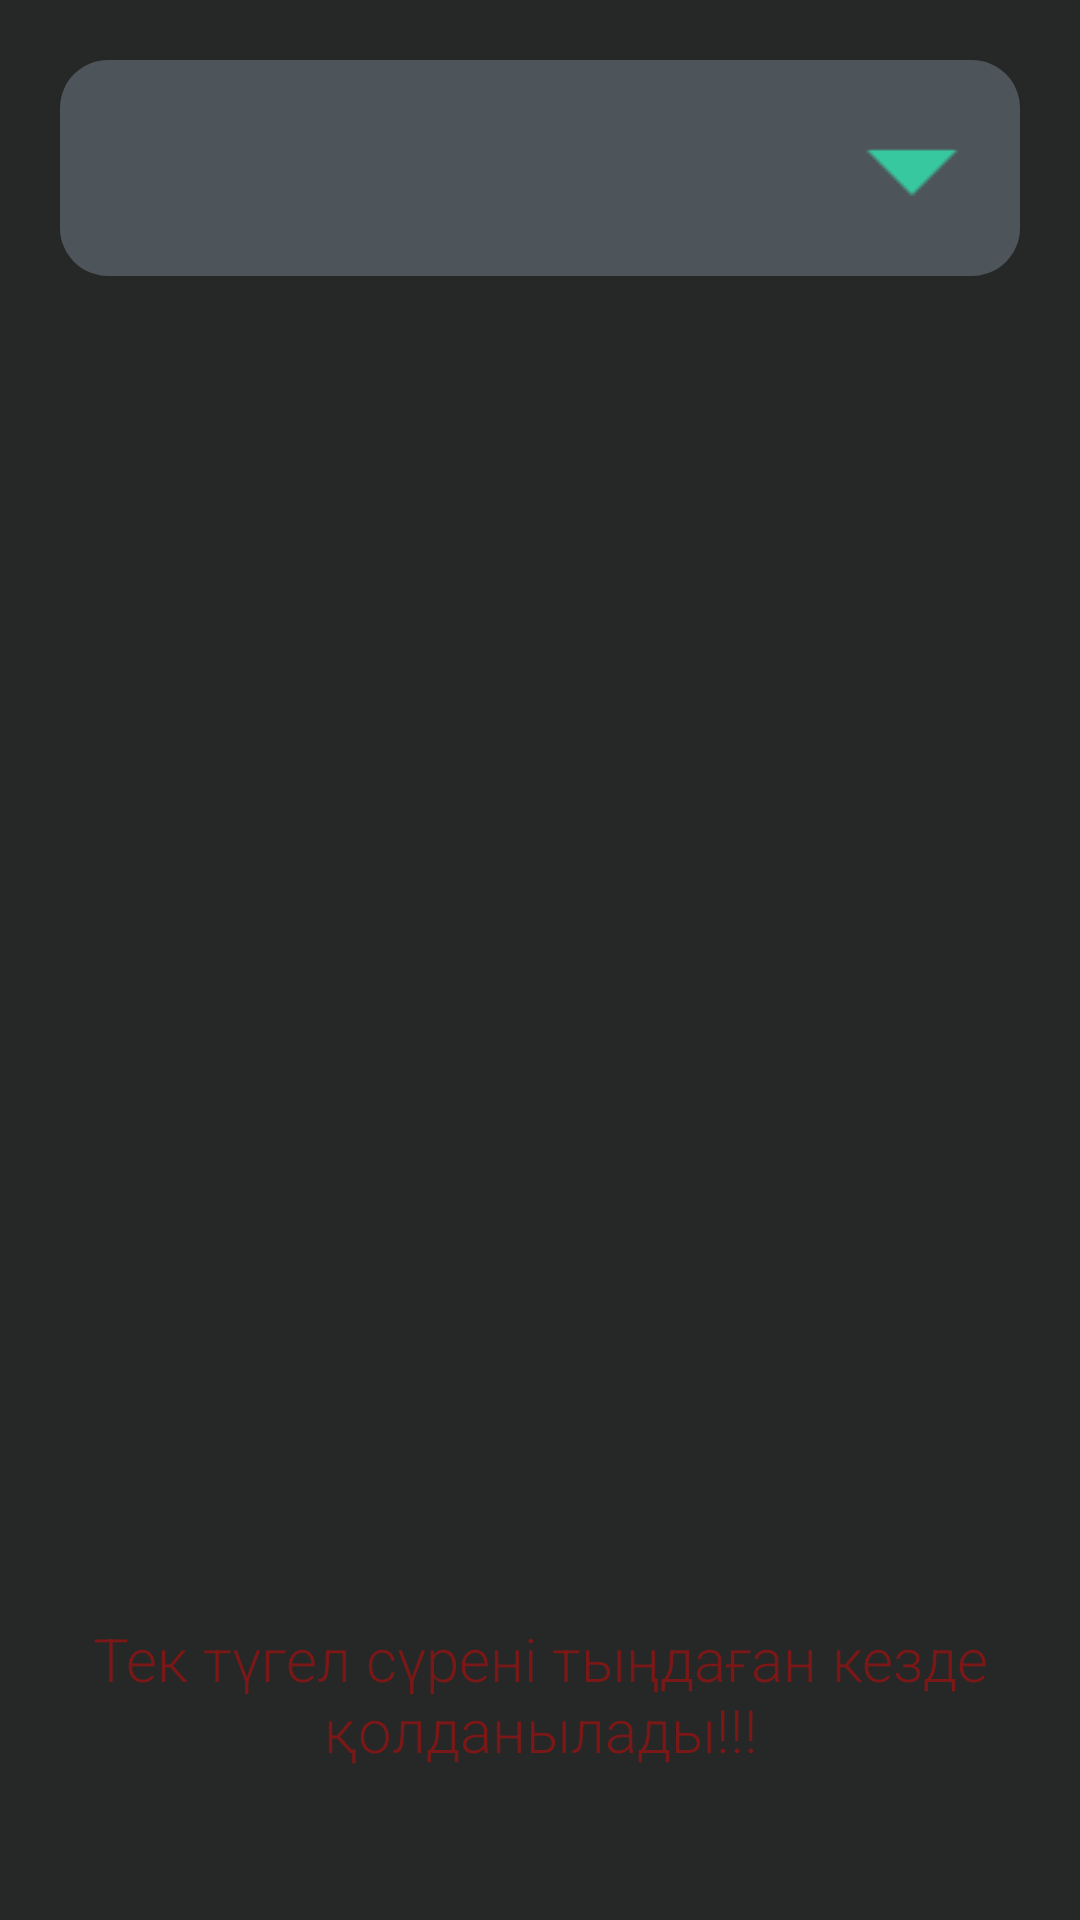

Layout XML and referenced resources for this Android screen:
<!-- AndroidManifest.xml: application theme Theme.AlQuran -->
<!-- res/layout/activity_settings.xml -->
<?xml version="1.0" encoding="utf-8"?>
<androidx.constraintlayout.widget.ConstraintLayout xmlns:android="http://schemas.android.com/apk/res/android"
    xmlns:app="http://schemas.android.com/apk/res-auto"
    xmlns:tools="http://schemas.android.com/tools"
    android:layout_width="match_parent"
    android:layout_height="match_parent"
    android:background="@color/dark_gray"
    tools:context=".SettingsActivity">

    <Spinner
        android:id="@+id/spinner"
        android:layout_width="match_parent"
        android:layout_height="wrap_content"
        android:layout_marginTop="16dp"
        android:layout_marginStart="16dp"
        android:layout_marginEnd="16dp"
        android:layout_margin="20dp"
        android:background="@drawable/dropdown_style"
        app:layout_constraintEnd_toEndOf="parent"
        app:layout_constraintStart_toStartOf="parent"
        app:layout_constraintTop_toTopOf="parent" />

    <TextView
        android:layout_width="match_parent"
        android:layout_height="wrap_content"
        app:layout_constraintBottom_toBottomOf="parent"
        app:layout_constraintStart_toStartOf="parent"
        app:layout_constraintEnd_toEndOf="parent"
        android:layout_marginStart="8dp"
        android:layout_marginEnd="8dp"
        android:layout_marginBottom="50dp"
        android:fontFamily="sans-serif-light"
        android:gravity="center"
        android:textSize="20sp"
        android:textColor="@color/red"
        android:text="Тек түгел сүрені тыңдаған кезде қолданылады!!!"/>

</androidx.constraintlayout.widget.ConstraintLayout>
<!-- resources referenced by this layout -->
<resources>
  <color name="dark_gray">#262727</color>
  <color name="red">#80CD0A0A</color>
  <!-- drawable dropdown_style (drawable) -->
  <?xml version="1.0" encoding="utf-8"?>
  <selector xmlns:android="http://schemas.android.com/apk/res/android">
      <item>
          <layer-list>
              <item>
                  <shape android:shape="rectangle">
                      <solid android:color="@color/gray"/>
                      <corners android:radius="16dp"/>
                  </shape>
              </item>
              <item>
                  <bitmap android:src="@drawable/ic_dropdown" android:gravity="center|end"/>
              </item>
          </layer-list>
      </item>
  </selector>
  <style name="Theme.AlQuran" parent="Theme.AppCompat.NoActionBar">
          
          <item name="colorPrimary">@color/green</item>
          <item name="colorPrimaryVariant">@color/black</item>
          <item name="colorOnPrimary">@color/white</item>
          
          <item name="colorSecondary">@color/teal_200</item>
          <item name="colorSecondaryVariant">@color/black</item>
          <item name="colorOnSecondary">@color/black</item>
          
          <item name="android:statusBarColor" tools:targetApi="l">?attr/colorPrimaryVariant</item>
          
          <item name="android:windowFullscreen">true</item>
          <item name="windowActionBar">false</item>
          <item name="android:windowNoTitle">true</item>
      </style>
  <color name="gray">#4E555A</color>
  <!-- drawable ic_dropdown: png bitmap (drawable-v24, 201 bytes) -->
  <color name="green">#00A550</color>
  <color name="black">#000000</color>
  <color name="white">#FFFFFFFF</color>
  <color name="teal_200">#FF03DAC5</color>
</resources>
